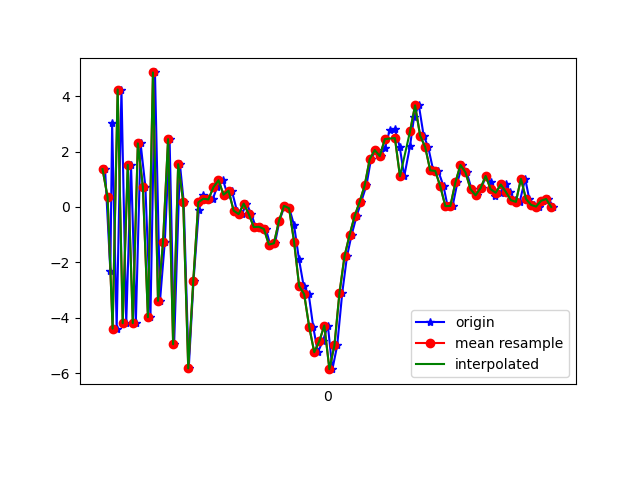

The file beside this chart, header and first rows:
1617760798950, 456435583538262, 1.3658686, -0.35006857, 7.8580494
1617760798971, 456435602769032, -2.315, -0.9977, -7.455
1617760798978, 456435621999802, 3.025, 0.2575, 6.252
1617760798996, 456435641230572, -4.396, -1.261, -4.472
1617760799015, 456435660461342, 4.242, 0.1985, 1.207
1617760799034, 456435679692112, -4.196, -1.248, 2.968
1617760799053, 456435698922882, 1.524, 0.1028, -6.748
1617760799072, 456435718153652, -4.193, -1.2, 2.951
1617760799091, 456435737384422, 2.296, -0.3575, -6.954
1617760799110, 456435756615192, 0.7322, 0.02185, 7.799
1617760799130, 456435775845962, -3.98, -0.6516, -4.821
1617760799148, 456435795076732, 4.859, 1.019, -0.3064
1617760799168, 456435814307502, -3.389, -0.5129, 6.033
1617760799187, 456435833538272, -1.259, 0.572, -8.039
1617760799206, 456435852769042, 2.45, 1.551, 5.489
1617760799224, 456435871999812, -4.956, 0.6928, -0.5349
1617760799247, 456435891230582, 1.546, 2.686, -6.778
1617760799262, 456435910461352, 0.1873, 2.907, 7.505
1617760799282, 456435929692122, -5.829, 1.912, -3.27
1617760799301, 456435948922892, -2.659, 2.166, 0.5923
1617760799322, 456435968153662, -0.0908, 1.875, -1.009
1617760799339, 456435987384432, 0.4281, 0.7198, -0.3024
1617760799358, 456436006615202, 0.2976, -0.5425, 0.1119
1617760799377, 456436025845972, 0.2723, -1.101, -0.4692
1617760799394, 456436045076742, 0.7143, -1.657, -0.2932
1617760799418, 456436064307512, 0.9657, -2.158, 0.3061
1617760799436, 456436083669739, 0.4452, -2.204, -0.7952
1617760799453, 456436102900509, 0.5881, -2.498, -0.703
1617760799473, 456436122131279, -0.1321, -2.861, -1.51
1617760799493, 456436141362049, -0.2587, -2.114, -1.174
1617760799511, 456436160592819, 0.1216, -1.027, -2.041
1617760799530, 456436179823589, -0.2525, -0.766, -2.926
1617760799548, 456436199054359, -0.7253, -0.8762, -2.619
1617760799566, 456436218285129, -0.7155, -0.4298, -3.642
1617760799588, 456436237515899, -0.794, 0.004665, -4.011
1617760799605, 456436256746669, -1.357, 0.2967, -3.228
1617760799624, 456436275977439, -1.311, 0.4657, -2.182
1617760799642, 456436295208209, -0.4991, -0.4954, -2.681
1617760799662, 456436314438979, 0.04238, -0.8155, -2.866
1617760799681, 456436333669749, -0.04535, -0.02503, -2.57
1617760799700, 456436352900519, -0.6657, 0.4297, -3.554
1617760799719, 456436372131289, -1.866, -1.718, 0.0773
1617760799738, 456436391362059, -2.855, -3.587, 3.255
1617760799758, 456436410592829, -3.151, -1.474, 4.44
1617760799776, 456436429823599, -4.337, 0.7657, 5.691
1617760799794, 456436449054369, -5.245, 0.9566, 8.485
1617760799814, 456436468285139, -4.843, -0.5371, 10.66
1617760799834, 456436487515909, -4.28, 0.0427, 10.39
1617760799852, 456436506746679, -5.857, 0.71, 8.069
1617760799871, 456436525977449, -5, 1.368, 7.97
1617760799891, 456436545208219, -3.1, 0.6915, 8.042
1617760799910, 456436564438989, -1.777, 0.8604, 7.093
1617760799928, 456436583669759, -1.012, 2.403, 4.713
1617760799948, 456436602900529, -0.3304, 3.581, 3.14
1617760799966, 456436622131299, 0.1841, 2.536, 2.028
1617760799987, 456436641362069, 0.7789, 1.135, 1.168
1617760800005, 456436660592839, 1.727, 0.5117, 0.08372
1617760800024, 456436679823609, 2.055, 0.3107, -1.12
1617760800043, 456436699054379, 1.839, 0.4118, -2.149
1617760800061, 456436718285149, 2.136, 0.3168, -2.761
1617760800079, 456436737515919, 2.769, 0.09136, -2.712
... 34 more rows
